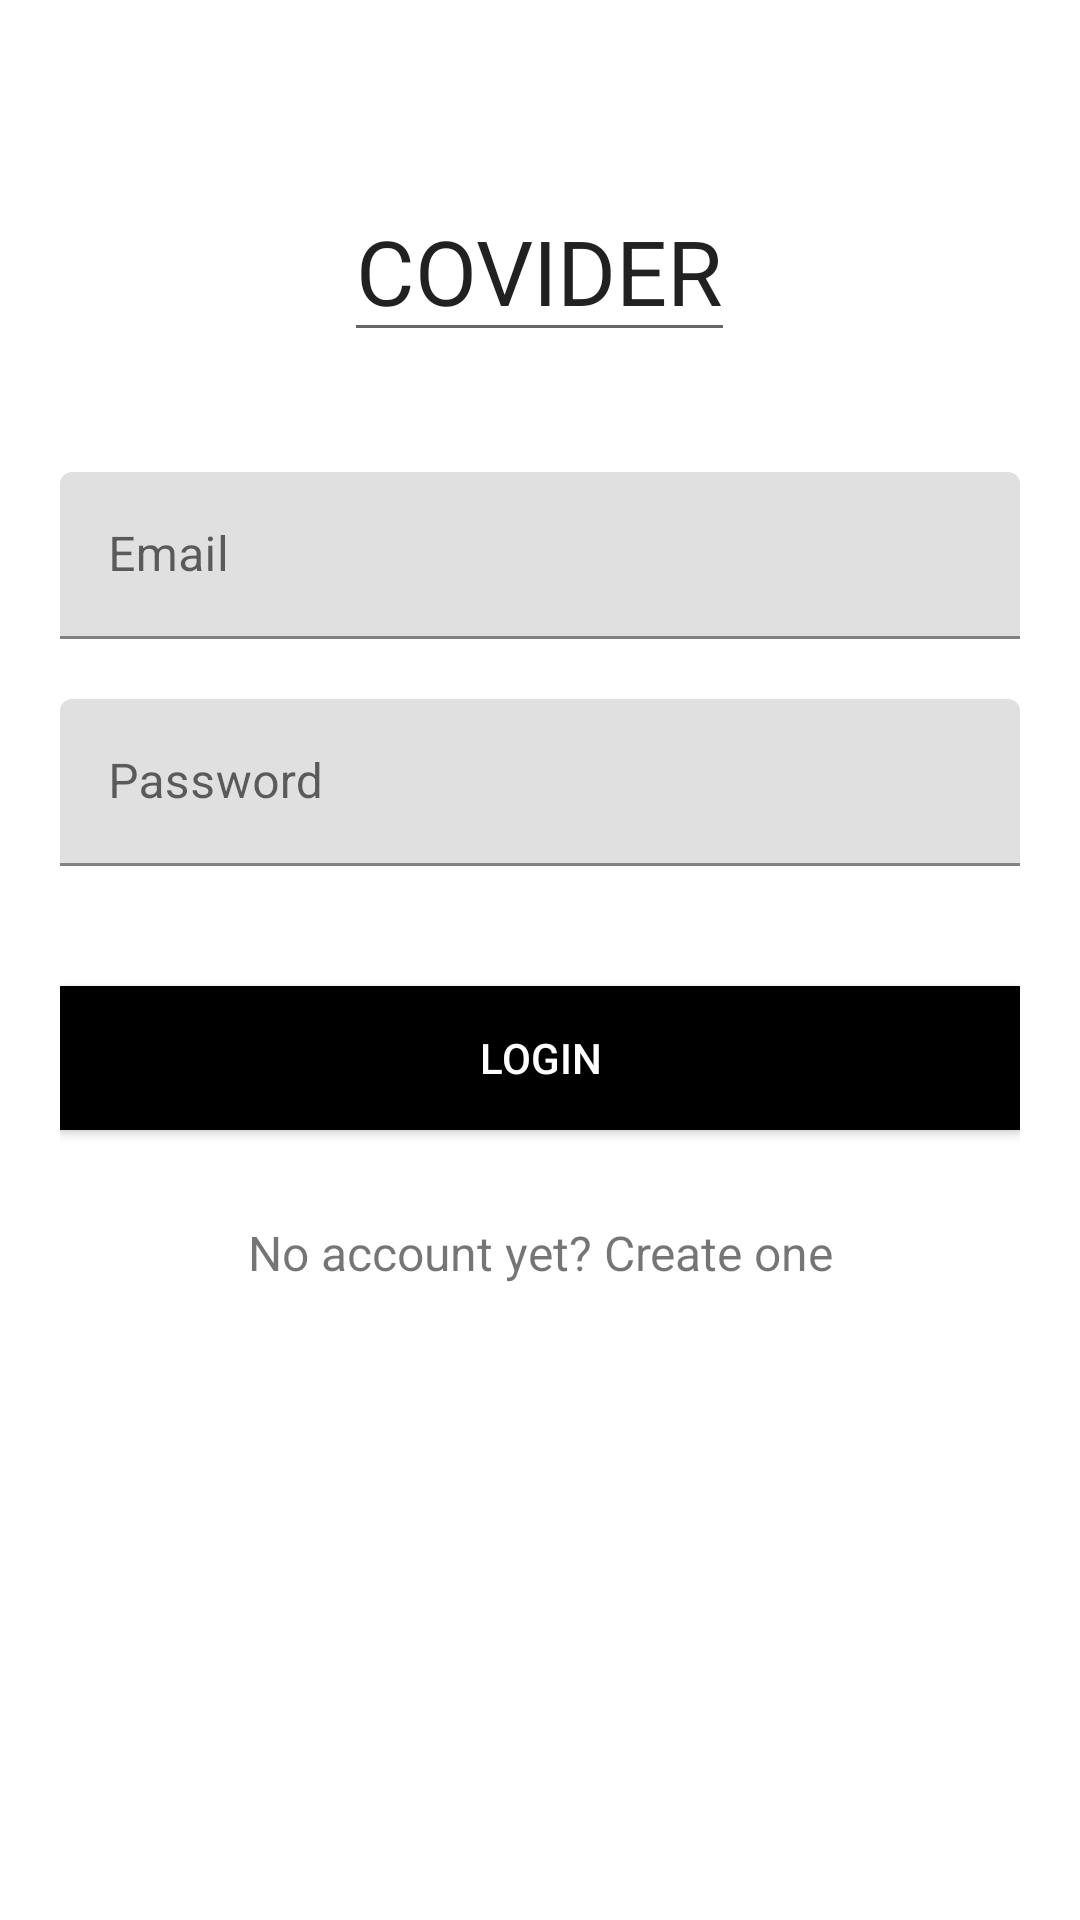

Produce the Android XML layout that renders to this screen, including the resource entries it uses.
<!-- AndroidManifest.xml: application theme Theme.Covider -->
<!-- res/layout/login_activity.xml -->
<?xml version="1.0" encoding="utf-8"?>
<androidx.core.widget.NestedScrollView xmlns:android="http://schemas.android.com/apk/res/android"
    xmlns:tools="http://schemas.android.com/tools"
    android:id="@+id/nestedScrollView"
    android:layout_width="match_parent"
    android:layout_height="match_parent"
    android:background="@color/white"
    android:paddingBottom="20dp"
    android:paddingLeft="20dp"
    android:paddingRight="20dp"
    android:paddingTop="20dp"
    tools:context=".Login">
    
    <androidx.appcompat.widget.LinearLayoutCompat
        android:layout_width="match_parent"
        android:layout_height="match_parent"
        android:orientation="vertical">

        <android.widget.EditText
            android:layout_width="wrap_content"
            android:layout_height="wrap_content"
            android:layout_gravity="center_horizontal"
            android:layout_marginTop="40dp"
            android:text = "COVIDER"
            android:textSize="30sp"/>


        <com.google.android.material.textfield.TextInputLayout
            android:id="@+id/textInputLayoutEmail"
            android:layout_width="match_parent"
            android:layout_height="wrap_content"
            android:layout_marginTop="40dp">

            <EditText
                android:id="@+id/textInputEditTextEmail"
                android:layout_width="match_parent"
                android:layout_height="wrap_content"
                android:hint="Email"
                android:inputType="text"
                android:maxLines="1"
                android:textColor="@android:color/black"
                tools:ignore="MissingClass" />
        </com.google.android.material.textfield.TextInputLayout>

        <com.google.android.material.textfield.TextInputLayout
            android:id="@+id/textInputLayoutPassword"
            android:layout_width="match_parent"
            android:layout_height="wrap_content"
            android:layout_marginTop="20dp">

            <EditText
                android:id="@+id/textInputEditTextPassword"
                android:layout_width="match_parent"
                android:layout_height="wrap_content"
                android:hint="Password"
                android:inputType="textPassword"
                android:maxLines="1"
                android:textColor="@android:color/black" />
        </com.google.android.material.textfield.TextInputLayout>


        <android.widget.Button
            android:id="@+id/appCompatButtonLogin"
            android:layout_width="match_parent"
            android:layout_height="wrap_content"
            android:layout_marginTop="40dp"
            android:background="#000000"
            android:text="Login"
            android:textColor="#FFFFFF"/>

        <androidx.appcompat.widget.AppCompatTextView
            android:id="@+id/textViewLinkRegister"
            android:layout_width="fill_parent"
            android:layout_height="wrap_content"
            android:layout_marginTop="30dp"
            android:gravity="center"
            android:text="No account yet? Create one"
            android:textSize="16dp" />
    </androidx.appcompat.widget.LinearLayoutCompat>
</androidx.core.widget.NestedScrollView>
<!-- resources referenced by this layout -->
<resources>
  <style name="Theme.Covider" parent="Theme.MaterialComponents.DayNight.NoActionBar">
          
          <item name="colorPrimary">@color/purple_500</item>
          <item name="colorPrimaryVariant">@color/purple_700</item>
          <item name="colorOnPrimary">@color/white</item>
          
          <item name="colorSecondary">@color/teal_200</item>
          <item name="colorSecondaryVariant">@color/teal_700</item>
          <item name="colorOnSecondary">@color/black</item>
          
          <item name="android:statusBarColor" tools:targetApi="l">?attr/colorPrimaryVariant</item>
          
      </style>
  <!-- not gathered from this repository: default colours our renderer supplied (Android Studio template values) -->
  <color name="purple_500">#FF6200EE</color>
  <color name="purple_700">#FF3700B3</color>
  <color name="teal_200">#FF03DAC5</color>
  <color name="teal_700">#FF018786</color>
  <color name="black">#FF000000</color>
  <color name="white">#FFFFFFFF</color>
</resources>
